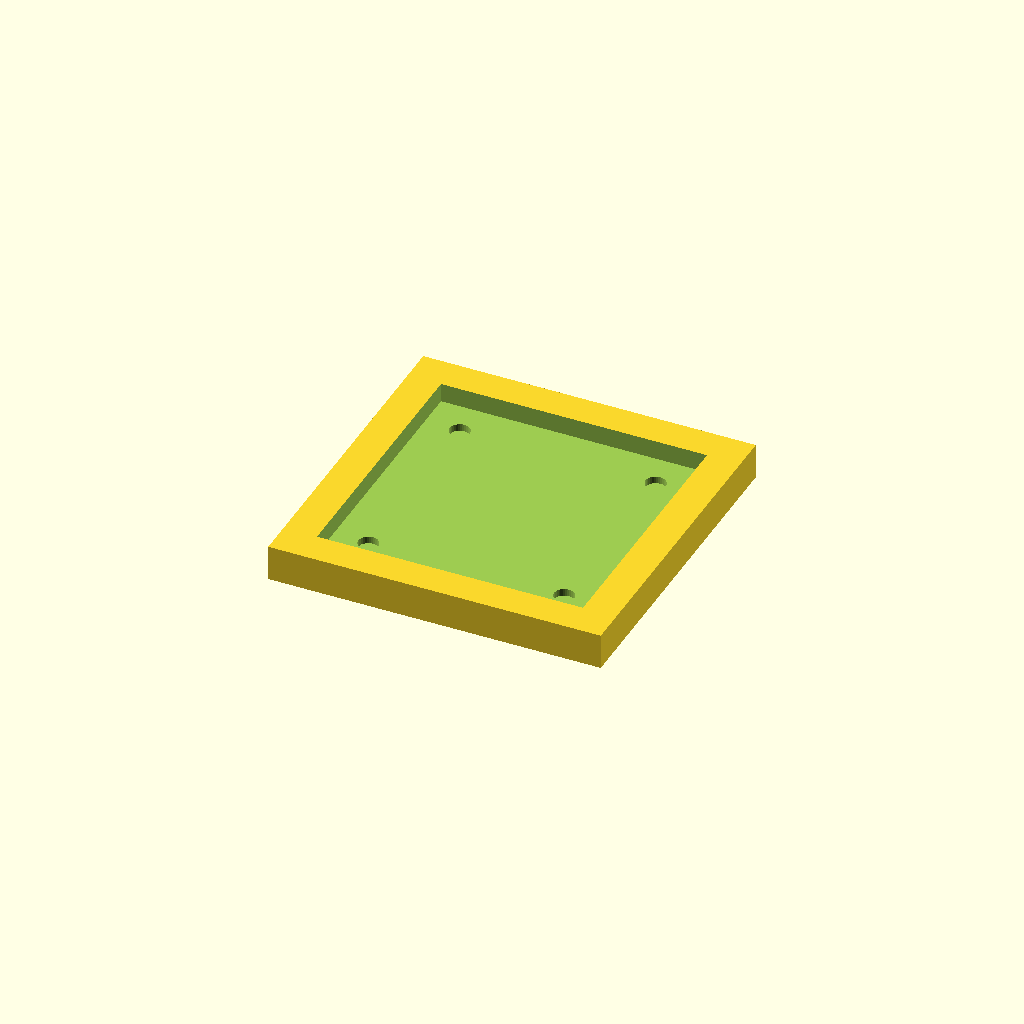
Cell 1: rendered with the file's own defaults.
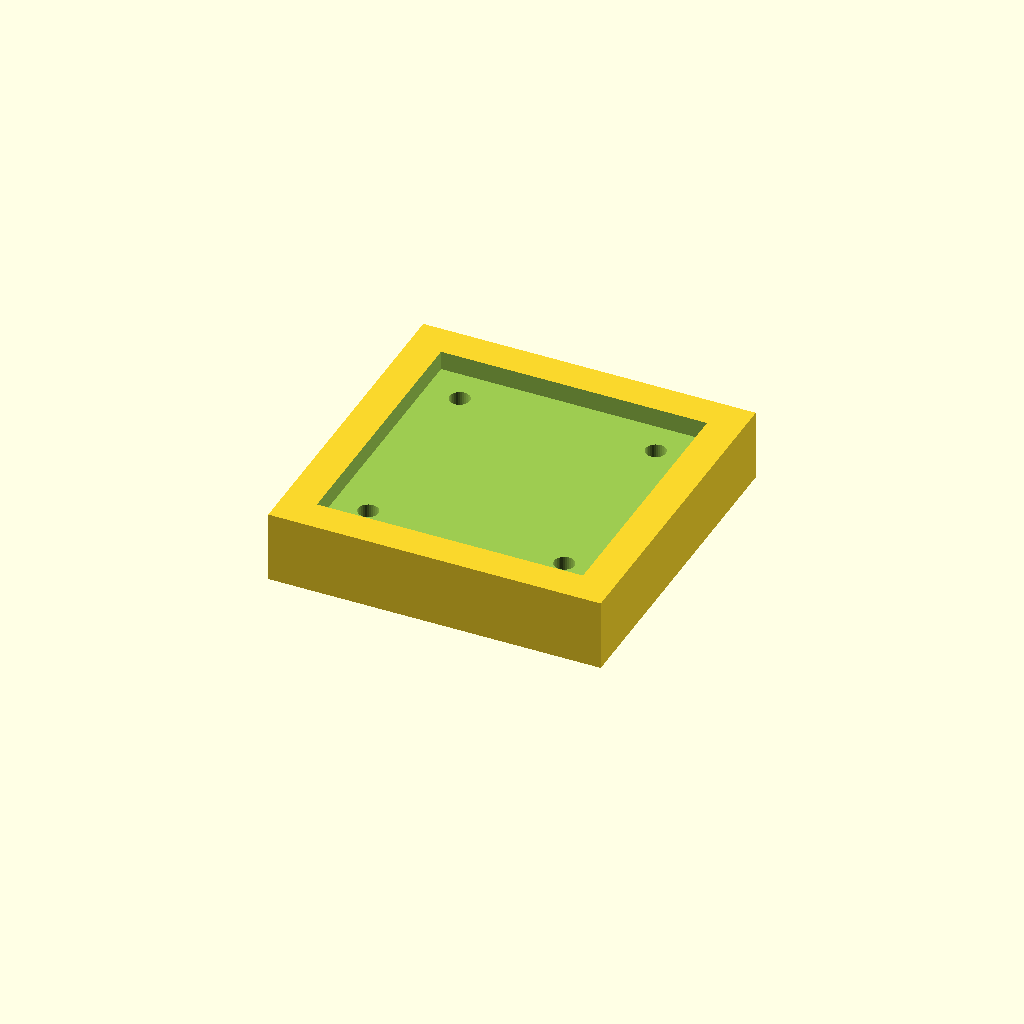
Cell 2 — carrier_t set to 6, the other parameters unchanged.
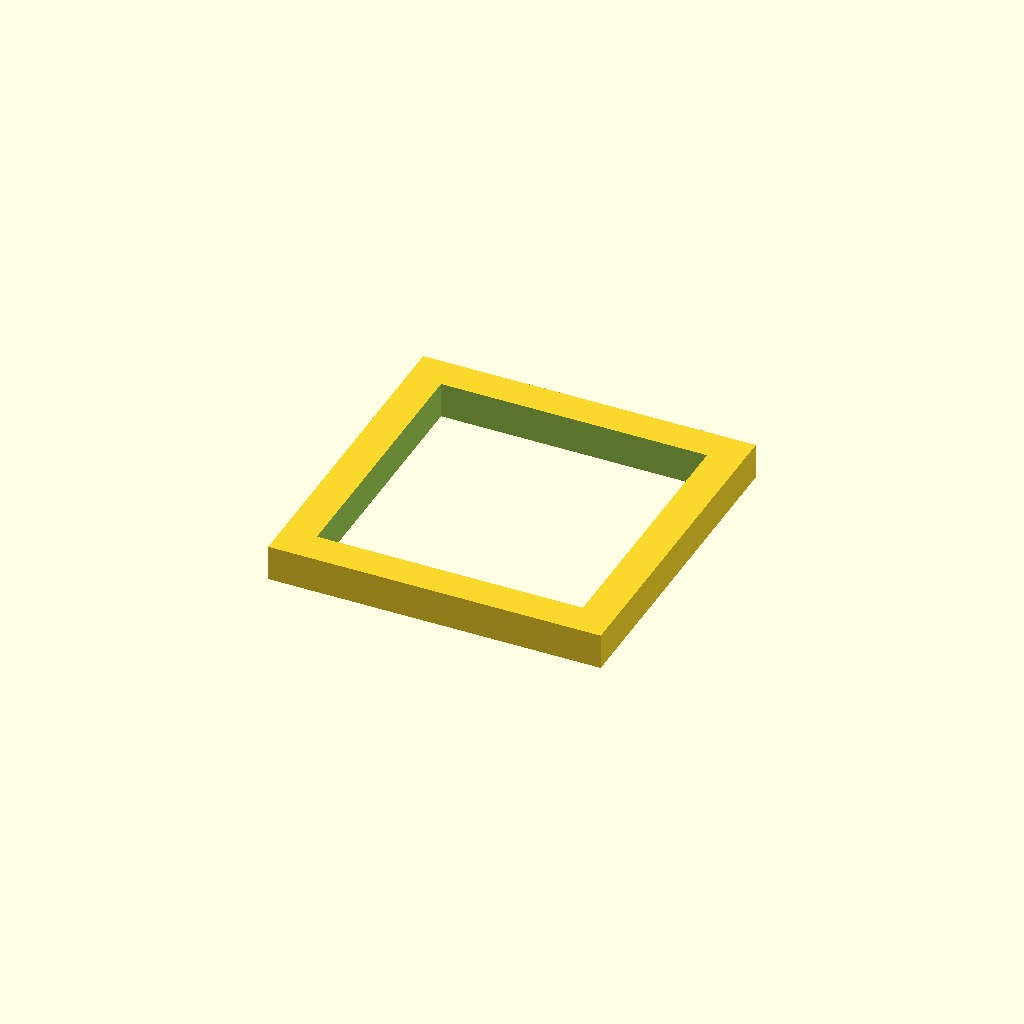
Cell 3: the same model with pcb_t = 3.2.
One fixed orthographic camera (rotation 55°, 0°, 25°; colour scheme Cornfield) for every cell.
Source of the model, cad/sensor_holder.scad:
// MT6701 board carrier (PLACEHOLDER): holds the user's 22 x 22 mm MT6701 breakout flat, chip facing up, with four M2 screws.
// The board has four holes of about 2.1 mm on a 16.5 mm square and the chip dead centre (measured from the user's photos).
//
// NOT SOLVED: where this goes. The magnet (4 mm across, 1.5 mm thick, supplied with the sensor) must sit on the motor axis
// 1-3 mm above/below the chip and turn with the rotor, but the display column and its wires occupy the axis.
// This part only exists so the board dimensions are in the repo; do not print it before the arrangement is decided.
include <params.scad>

carrier_w = mt_board + 6;     // 28 x 28
carrier_t = 3;
pocket    = mt_board + 0.4;   // 0.2 mm clearance each side
pcb_t     = 1.6;              // ESTIMATE of the MT6701 board thickness (not measured)

module sensor_holder() {
    difference() {
        translate([-carrier_w / 2, -carrier_w / 2, 0]) cube([carrier_w, carrier_w, carrier_t]);
        // pocket for the board
        translate([-pocket / 2, -pocket / 2, carrier_t - pcb_t]) cube([pocket, pocket, pcb_t + 1]);
        // four M2 pilot holes on the board's 16.5 mm square (self-tapping into PETG)
        for (sx = [-1, 1], sy = [-1, 1])
            translate([sx * mt_hole_pitch / 2, sy * mt_hole_pitch / 2, 0.8]) cylinder(d = 1.7, h = carrier_t, $fn = 32);
    }
}

sensor_holder();
Customizer parameters (derived from the source; name, type, default, range or options):
carrier_t: number, default 3
pcb_t: number, default 1.6
